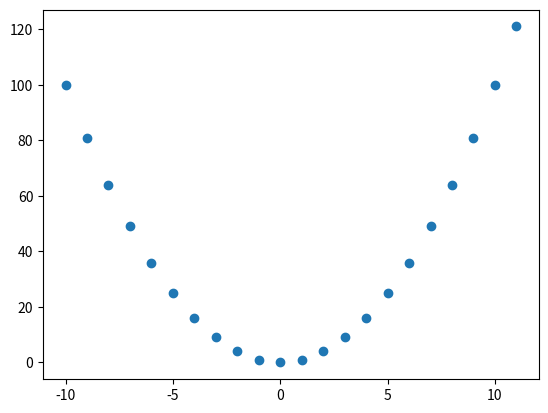

Write Python code to recreate this figure.
from scipy.stats import pearsonr, spearmanr
import math
import numpy as np
import pandas as pd
import matplotlib.pyplot as plt

def compute_general_correlation(df, column_to_split, column_to_correlate, percent_data_to_correlate):
    df=df.sort_values([column_to_split])
    stats=df[column_to_split].describe()
    min=stats['min']
    max=stats['max']
    range=max-min
    step_forward=(percent_data_to_correlate*range)/2
    list_of_corr=[]
    total_data=0

    # menghitung partial correlation
    start=min
    while (1.001*start<max):
        data=df[(df[column_to_split]>=start) & (df[column_to_split]<start+2*step_forward)]
        data_size=len(data)
        total_data=total_data+data_size
        #print('start', start, 'end', start+2*step_forward)
        #print('x',data[column_to_split].values, 'y', data[column_to_correlate].values)
        if data_size>2:
           corr=pearsonr(data[column_to_split].values, data[column_to_correlate].values)
           list_of_corr.append((corr, data_size, (start, start+2*step_forward)))

        start=start+step_forward

    total_corr=0
    total_pvalue=0
    for c in list_of_corr:
        scaling_factor=float(c[1])/float(total_data)
        normalized_corr=c[0][0]*scaling_factor
        print("normalize" , normalized_corr)
        normalized_pvalue=c[0][1]*scaling_factor
        total_corr=total_corr+math.fabs(normalized_corr)
        total_pvalue=total_pvalue+normalized_pvalue

    return total_corr, total_pvalue, list_of_corr


if __name__=='__main__':
    np_x=np.array([11,10,9,8,7,6,5,4,3,2,1,0,-1,-2,-3,-4,-5,-6,-7,-8,-9,-10])
    np_y=np.power(np_x, 2)
    data={'x':np_x, 'y':np_y}
    df=pd.DataFrame(data)
    df=df.sort_values(['x'])
    print(df.head(20))
    pearson_corr=pearsonr(np_x, np_y)
    spearmanr_corr=spearmanr(np_x, np_y)
    general_corr=compute_general_correlation(df, 'x', 'y', 0.25)

    print('pearson corr', pearson_corr)
    print('spearmanr_corr', spearmanr_corr)
    print('general_corr', general_corr[0], general_corr[1])

    plt.scatter(np_x, np_y)
    plt.show()